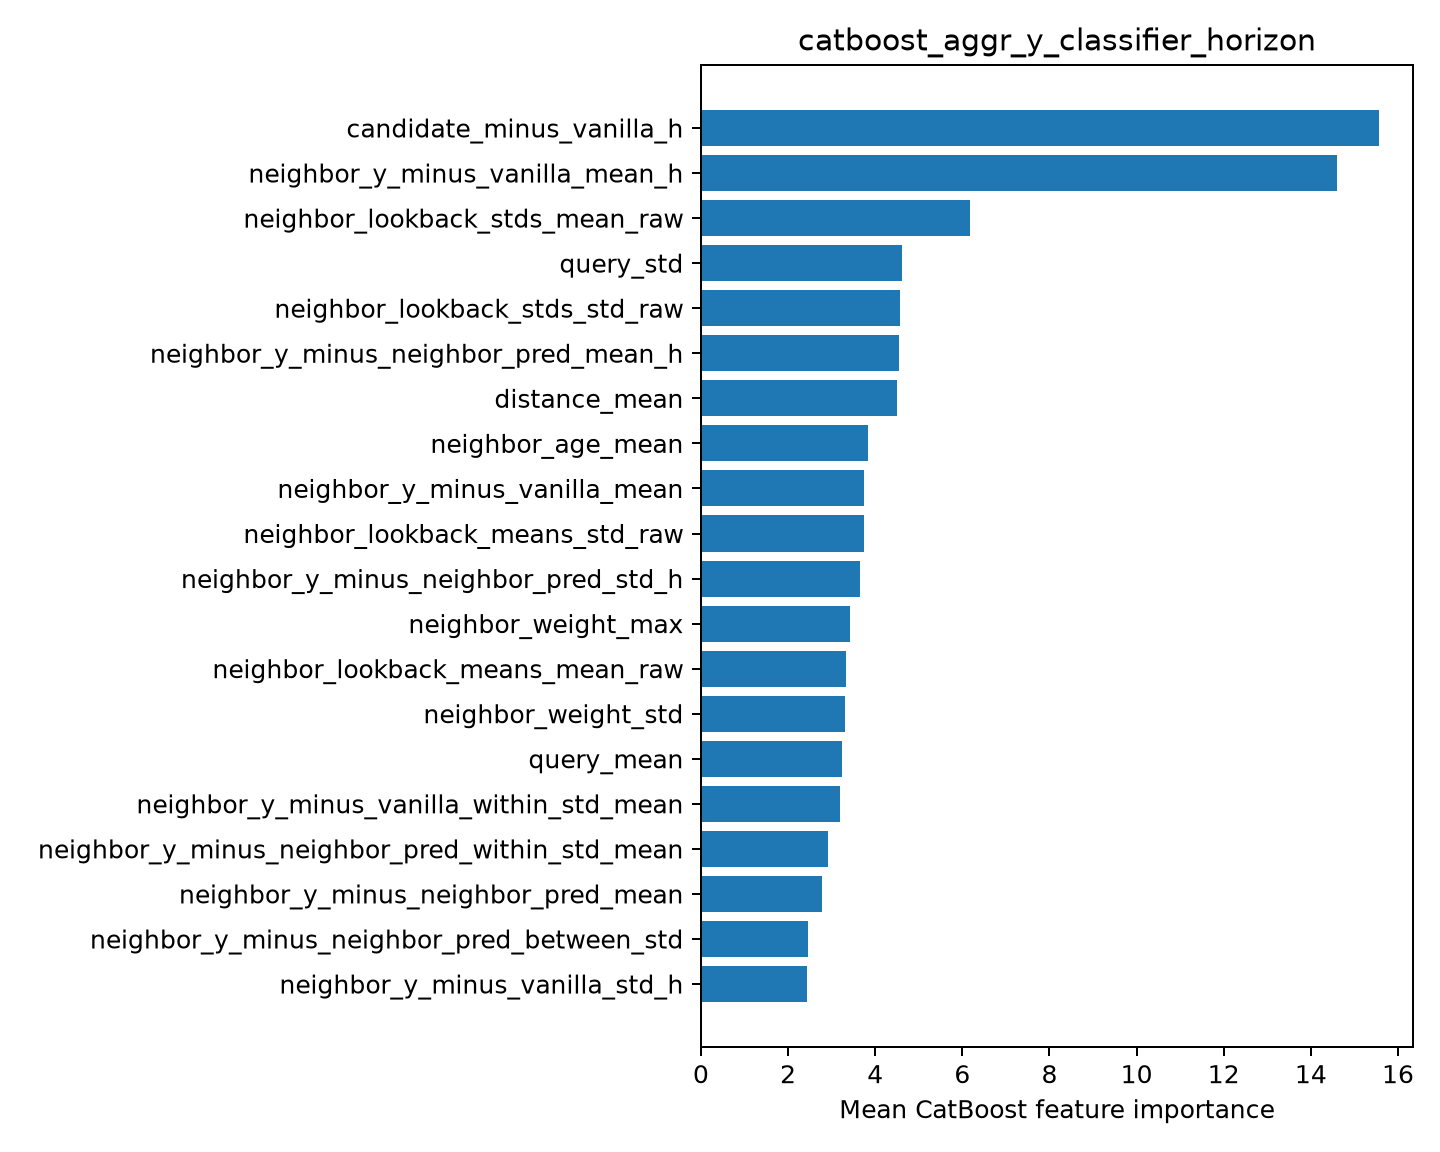

Data behind this chart, as committed beside it:
feature, importance
candidate_minus_vanilla_h, 15.57
neighbor_y_minus_vanilla_mean_h, 14.6
neighbor_lookback_stds_mean_raw, 6.169
query_std, 4.617
neighbor_lookback_stds_std_raw, 4.572
neighbor_y_minus_neighbor_pred_mean_h, 4.536
distance_mean, 4.51
neighbor_age_mean, 3.83
neighbor_y_minus_vanilla_mean, 3.753
neighbor_lookback_means_std_raw, 3.752
neighbor_y_minus_neighbor_pred_std_h, 3.643
neighbor_weight_max, 3.417
neighbor_lookback_means_mean_raw, 3.321
neighbor_weight_std, 3.307
query_mean, 3.248
neighbor_y_minus_vanilla_within_std_mean, 3.202
neighbor_y_minus_neighbor_pred_within_st…, 2.921
neighbor_y_minus_neighbor_pred_mean, 2.777
neighbor_y_minus_neighbor_pred_between_s…, 2.45
neighbor_y_minus_vanilla_std_h, 2.424
